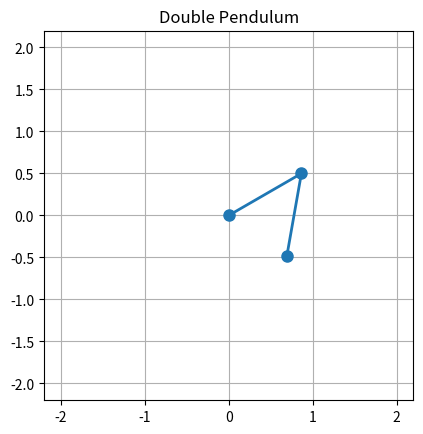

Write the Python code that produced this figure.
import numpy as np
import matplotlib.pyplot as plt
from matplotlib.animation import FuncAnimation
from scipy.integrate import solve_ivp

# Physical parameters
m1, m2 = 1.0, 1.0       # masses (kg)
l1, l2 = 1.0, 1.0       # rod lengths (m)
g = 9.81                 # gravitational acceleration (m/s^2)

# Initial conditions: [theta1, theta2, omega1, omega2]
initial_state = [
    np.radians(120),     # theta1
    np.radians(-10),     # theta2
    0.0,                 # angular velocity 1
    0.0                  # angular velocity 2
]

def derivatives(t, state):
    theta1, theta2, omega1, omega2 = state
    delta = theta1 - theta2

    # Mass matrix M(theta) * [alpha1, alpha2] = right-hand side
    mass_matrix = np.array([
        [(m1 + m2) * l1**2,       m2 * l1 * l2 * np.cos(delta)],
        [m2 * l1 * l2 * np.cos(delta), m2 * l2**2]
    ])

    rhs = np.array([
        -m2 * l1 * l2 * np.sin(delta) * omega2**2
        - (m1 + m2) * g * l1 * np.sin(theta1),

         m2 * l1 * l2 * np.sin(delta) * omega1**2
        - m2 * g * l2 * np.sin(theta2)
    ])

    alpha1, alpha2 = np.linalg.solve(mass_matrix, rhs)
    return [omega1, omega2, alpha1, alpha2]

# Numerically integrate the equations
duration = 20.0
fps = 30
frame_count = int(duration * fps)
times = np.linspace(0, duration, frame_count)

solution = solve_ivp(
    derivatives,
    (0, duration),
    initial_state,
    t_eval=times,
    rtol=1e-9,
    atol=1e-9
)

# Convert angles to bob coordinates
theta1, theta2 = solution.y[0], solution.y[1]
x1 = l1 * np.sin(theta1)
y1 = -l1 * np.cos(theta1)
x2 = x1 + l2 * np.sin(theta2)
y2 = y1 - l2 * np.cos(theta2)

# Set up the animation
fig, ax = plt.subplots()
ax.set_aspect("equal")
ax.set_xlim(-(l1 + l2 + 0.2), l1 + l2 + 0.2)
ax.set_ylim(-(l1 + l2 + 0.2), l1 + l2 + 0.2)
ax.grid(True)
ax.set_title("Double Pendulum")

rod, = ax.plot([], [], "o-", lw=2, markersize=8)
trace, = ax.plot([], [], "-", lw=1, alpha=0.6)
trace_x, trace_y = [], []

def update(frame):
    rod.set_data([0, x1[frame], x2[frame]],
                 [0, y1[frame], y2[frame]])

    trace_x.append(x2[frame])
    trace_y.append(y2[frame])
    trace.set_data(trace_x, trace_y)

    return rod, trace

animation = FuncAnimation(
    fig,
    update,
    frames=frame_count,
    interval=1000 / fps,
    blit=True
)

plt.show()
